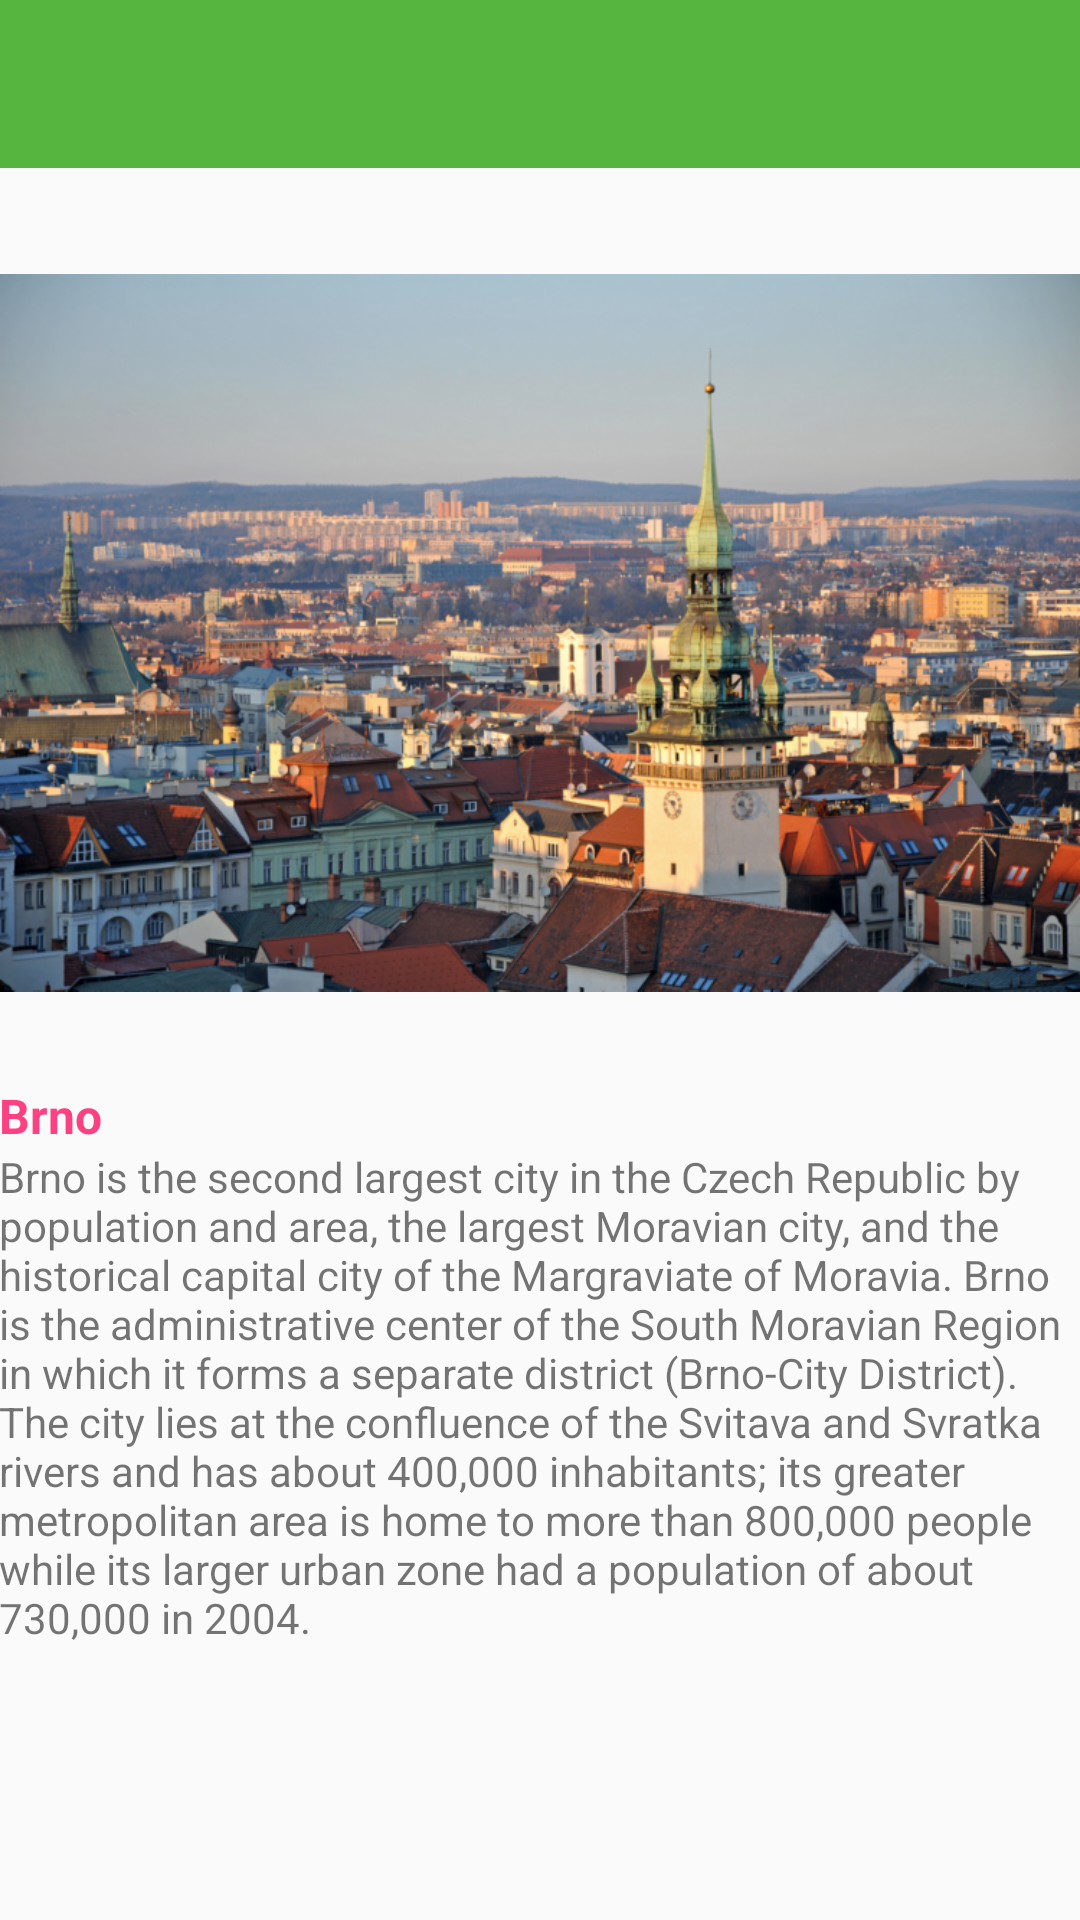

Here is an Android app screen rendered from its layout file. Give the layout XML and the strings, colors and styles it references.
<!-- AndroidManifest.xml: application theme Theme.AppCompat.Light.NoActionBar -->
<!-- res/layout/activity_main.xml -->
<?xml version="1.0" encoding="utf-8"?>
<android.support.v4.widget.DrawerLayout xmlns:android="http://schemas.android.com/apk/res/android"
    xmlns:app="http://schemas.android.com/apk/res-auto"
    android:id="@+id/drawer_layout"
    android:layout_width="match_parent"
    android:layout_height="match_parent"
    android:fitsSystemWindows="true">

    
    <FrameLayout
        android:id="@+id/content_frame"
        android:layout_width="match_parent"
        android:layout_height="match_parent">


    </FrameLayout>

    <LinearLayout
        android:layout_width="match_parent"
        android:layout_height="match_parent"
        android:orientation="vertical">

        <android.support.v7.widget.Toolbar
            android:id="@+id/toolbar"
            android:layout_width="match_parent"

            android:layout_height="?android:attr/actionBarSize"
            android:background="@color/colorPrimary"
            android:theme="@style/ThemeOverlay.AppCompat.ActionBar" />
        <View android:layout_width="match_parent"
            android:layout_height="5dp"
            android:background="@drawable/toolbar_shadow"/>
        <ImageView
            android:layout_width="match_parent"
            android:layout_height="300dp"
            android:layout_gravity="center_vertical"
            android:contentDescription="@string/brno"
            android:src="@drawable/brno" />


        <TextView
            style="@style/TitleStyle"
            android:layout_width="wrap_content"
            android:layout_height="wrap_content"
            android:layout_gravity="center_vertical"
            android:padding="@dimen/activity_horizontal_margin"
            android:text="@string/brno" />

        <TextView
            android:layout_width="wrap_content"
            android:layout_height="wrap_content"
            android:layout_gravity="center_vertical"
            android:paddingLeft="@dimen/activity_horizontal_margin"
            android:paddingRight="@dimen/activity_horizontal_margin"
            android:paddingStart="@dimen/activity_horizontal_margin"
            android:text="@string/brno_desc" />

    </LinearLayout>

    
    <android.support.design.widget.NavigationView
        android:id="@+id/nav_view"
        android:layout_width="wrap_content"
        android:layout_height="match_parent"
        android:layout_gravity="start"
        android:fitsSystemWindows="true"
        app:headerLayout="@layout/nav_header"
        app:menu="@menu/drawer_menu" />

</android.support.v4.widget.DrawerLayout>
<!-- res/layout/nav_header.xml (included above) -->
<?xml version="1.0" encoding="utf-8"?>
<LinearLayout xmlns:android="http://schemas.android.com/apk/res/android"
    android:layout_width="match_parent"
    android:layout_height="192dp"
    android:background="?attr/colorPrimaryDark"
    android:padding="16dp"
    android:theme="@style/ThemeOverlay.AppCompat.Dark"
    android:orientation="vertical"
    android:gravity="bottom">

    <TextView
        android:layout_width="match_parent"
        android:layout_height="wrap_content"
        android:text="Main menu"
        android:textAppearance="@style/TextAppearance.AppCompat.Body1"/>

</LinearLayout>
<!-- resources referenced by this layout -->
<resources>
  <color name="colorPrimary">#55b53f</color>
  <!-- drawable brno: jpg bitmap (drawable, 852723 bytes) -->
  <string name="brno">Brno</string>
  <string name="brno_desc">Brno is the second largest city in the Czech Republic
          by population and area, the largest Moravian city, and the historical capital
          city of the Margraviate of Moravia. Brno is the administrative center of the
          South Moravian Region in which it forms a separate district (Brno-City District).
          The city lies at the confluence of the Svitava and Svratka rivers and has about
          400,000 inhabitants; its greater metropolitan area is home to more than 800,000
          people while its larger urban zone had a population of about 730,000 in 2004.</string>
  <style name="TitleStyle">
          <item name="android:textColor">@color/colorAccent</item>
          <item name="android:textStyle">bold</item>
          <item name="android:textSize">16sp</item>
      </style>
  <color name="colorAccent">#ff4081</color>
</resources>
